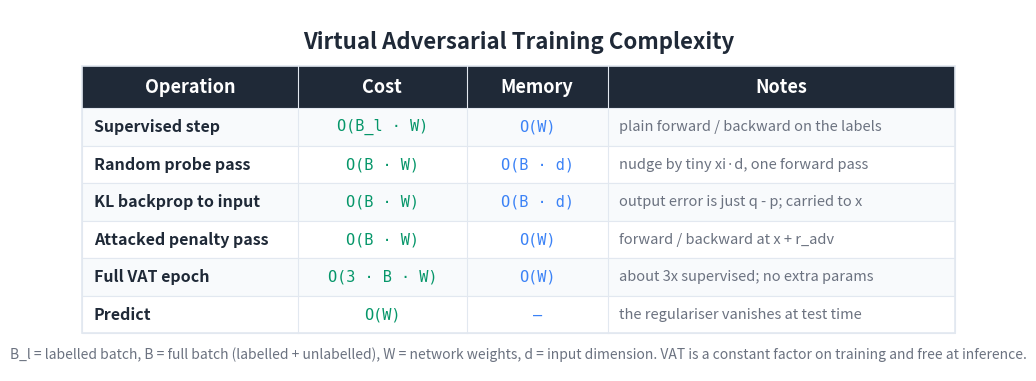

Python code for this plot: (Note: this script raises an exception after producing the figure.)
"""Generate a Big-O / cost summary table image for the VAT article."""

import matplotlib
matplotlib.use('Agg')
import matplotlib.pyplot as plt
from matplotlib.patches import Rectangle

BG_COLOR = '#FFFFFF'
TEXT_COLOR = '#1F2937'
HEADER_BG = '#1F2937'
HEADER_TEXT = '#FFFFFF'
ROW_EVEN = '#F8FAFC'
ROW_ODD = '#FFFFFF'
BORDER = '#E2E8F0'
TIME_COLOR = '#059669'
MEM_COLOR = '#3b82f6'
NOTE_COLOR = '#6B7280'

HEADERS = ['Operation', 'Cost', 'Memory', 'Notes']
ROWS = [
    ['Supervised step',
     'O(B_l · W)',
     'O(W)',
     'plain forward / backward on the labels'],
    ['Random probe pass',
     'O(B · W)',
     'O(B · d)',
     'nudge by tiny xi·d, one forward pass'],
    ['KL backprop to input',
     'O(B · W)',
     'O(B · d)',
     'output error is just q - p; carried to x'],
    ['Attacked penalty pass',
     'O(B · W)',
     'O(W)',
     'forward / backward at x + r_adv'],
    ['Full VAT epoch',
     'O(3 · B · W)',
     'O(W)',
     'about 3x supervised; no extra params'],
    ['Predict',
     'O(W)',
     '—',
     'the regulariser vanishes at test time'],
]

COL_WIDTHS = [4.6, 3.6, 3.0, 7.4]
TOTAL_W = sum(COL_WIDTHS)
HEADER_H = 0.9
ROW_H = 0.8
N_ROWS = len(ROWS)
TABLE_H = HEADER_H + N_ROWS * ROW_H

fig, ax = plt.subplots(figsize=(1700/150, 850/150), dpi=150)
ax.set_xlim(0, TOTAL_W + 2.0)
ax.set_ylim(0, TABLE_H + 2.0)
ax.set_aspect('equal')
ax.axis('off')
fig.patch.set_facecolor(BG_COLOR)

X0, Y0 = 1.0, 0.8
def col_x(i): return X0 + sum(COL_WIDTHS[:i])

ax.text(TOTAL_W / 2 + 1.0, TABLE_H + 1.3,
        'Virtual Adversarial Training Complexity',
        fontsize=16, fontweight='bold', ha='center', va='center',
        color=TEXT_COLOR, fontfamily='sans-serif')

header_y = Y0 + N_ROWS * ROW_H
ax.add_patch(Rectangle((X0, header_y), TOTAL_W, HEADER_H,
                       facecolor=HEADER_BG, edgecolor=HEADER_BG,
                       linewidth=0, zorder=1))
for i, h in enumerate(HEADERS):
    ax.text(col_x(i) + COL_WIDTHS[i] / 2, header_y + HEADER_H / 2, h,
            fontsize=13, fontweight='bold', ha='center', va='center',
            color=HEADER_TEXT, fontfamily='sans-serif', zorder=2)

for r, row in enumerate(ROWS):
    row_y = Y0 + (N_ROWS - 1 - r) * ROW_H
    bg = ROW_EVEN if r % 2 == 0 else ROW_ODD
    ax.add_patch(Rectangle((X0, row_y), TOTAL_W, ROW_H,
                           facecolor=bg, edgecolor=BORDER,
                           linewidth=0.8, zorder=1))
    ax.text(col_x(0) + 0.25, row_y + ROW_H / 2, row[0],
            fontsize=11.5, fontweight='bold', ha='left', va='center',
            color=TEXT_COLOR, fontfamily='sans-serif', zorder=2)
    ax.text(col_x(1) + COL_WIDTHS[1] / 2, row_y + ROW_H / 2, row[1],
            fontsize=11, ha='center', va='center',
            color=TIME_COLOR, fontfamily='DejaVu Sans Mono', zorder=2)
    ax.text(col_x(2) + COL_WIDTHS[2] / 2, row_y + ROW_H / 2, row[2],
            fontsize=11, ha='center', va='center',
            color=MEM_COLOR, fontfamily='DejaVu Sans Mono', zorder=2)
    ax.text(col_x(3) + 0.25, row_y + ROW_H / 2, row[3],
            fontsize=10.5, ha='left', va='center',
            color=NOTE_COLOR, fontfamily='sans-serif',
            fontstyle='italic', zorder=2)

ax.add_patch(Rectangle((X0, Y0), TOTAL_W, TABLE_H,
                       facecolor='none', edgecolor=BORDER,
                       linewidth=1.2, zorder=3))
for i in range(1, len(COL_WIDTHS)):
    ax.plot([col_x(i), col_x(i)],
            [Y0, header_y + HEADER_H],
            color=BORDER, linewidth=0.8, zorder=3)

ax.text(TOTAL_W / 2 + 1.0, Y0 - 0.45,
        'B_l = labelled batch, B = full batch (labelled + unlabelled), '
        'W = network weights, d = input dimension. VAT is a constant '
        'factor on training and free at inference.',
        fontsize=10, ha='center', va='center',
        color='#6B7280', fontfamily='sans-serif', fontstyle='italic')

plt.tight_layout()
out = ('D:/Projects/Medium/algorithms-in-python/'
       '10-semi-supervised-learning/08-virtual-adversarial-training/'
       'bigo_table.png')
plt.savefig(out, dpi=150, bbox_inches='tight',
            facecolor=BG_COLOR, edgecolor='none', pad_inches=0.2)
plt.close(fig)
print(f'Wrote {out}')
